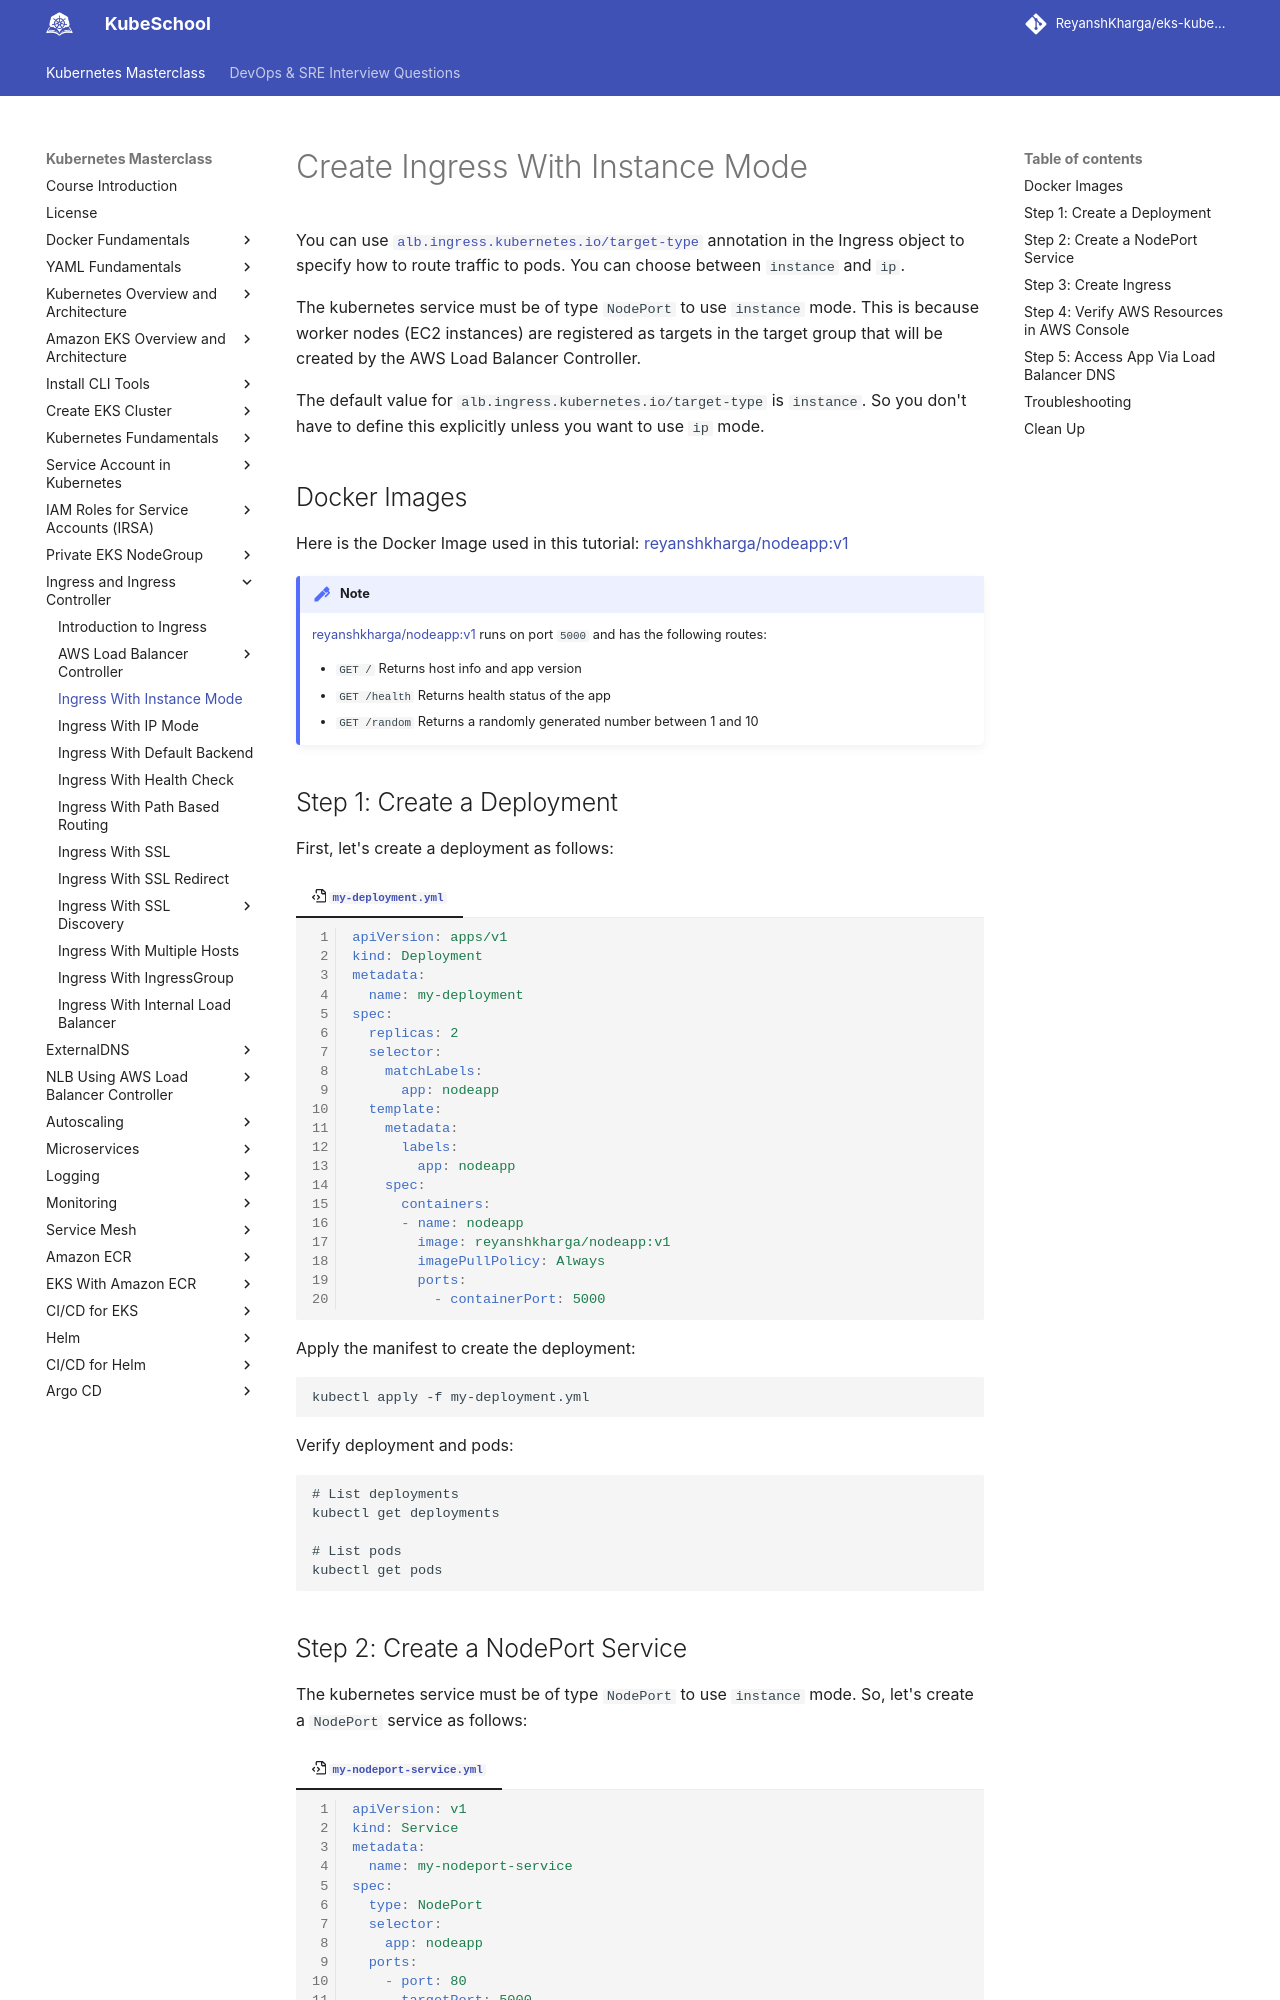

repository: ReyanshKharga/kloudkoncepts · page: kubernetes-on-eks/ingress/ingress-with-instance-mode/index.html · generator: mkdocs

---
description: Unlock the potential of Kubernetes Ingress in Instance Mode with our step-by-step guide. Create and configure Ingress to efficiently manage traffic routing for your containerized applications.
---

# Create Ingress With Instance Mode

You can use <a>`alb.ingress.kubernetes.io/target-type`</a> annotation in the Ingress object to specify how to route traffic to pods. You can choose between `instance` and `ip`.

The kubernetes service must be of type `NodePort` to use `instance` mode. This is because worker nodes (EC2 instances) are registered as targets in the target group that will be created by the AWS Load Balancer Controller.

The default value for `alb.ingress.kubernetes.io/target-type` is `instance`. So you don't have to define this explicitly unless you want to use `ip` mode.

## Docker Images

Here is the Docker Image used in this tutorial: [reyanshkharga/nodeapp:v1]{:target="_blank"}

!!! note
    [reyanshkharga/nodeapp:v1]{:target="_blank"} runs on port `5000` and has the following routes:

    - `GET /` Returns host info and app version
    - `GET /health` Returns health status of the app
    - `GET /random` Returns a randomly generated number between 1 and 10


## Step 1: Create a Deployment

First, let's create a deployment as follows:

=== ":octicons-file-code-16: `my-deployment.yml`"

    ```yaml linenums="1"
    apiVersion: apps/v1
    kind: Deployment
    metadata:
      name: my-deployment
    spec:
      replicas: 2
      selector:
        matchLabels:
          app: nodeapp
      template:
        metadata:
          labels:
            app: nodeapp
        spec:
          containers:
          - name: nodeapp
            image: reyanshkharga/nodeapp:v1
            imagePullPolicy: Always
            ports:
              - containerPort: 5000
    ```

Apply the manifest to create the deployment:

```
kubectl apply -f my-deployment.yml
```

Verify deployment and pods:

```
# List deployments
kubectl get deployments

# List pods
kubectl get pods
```
